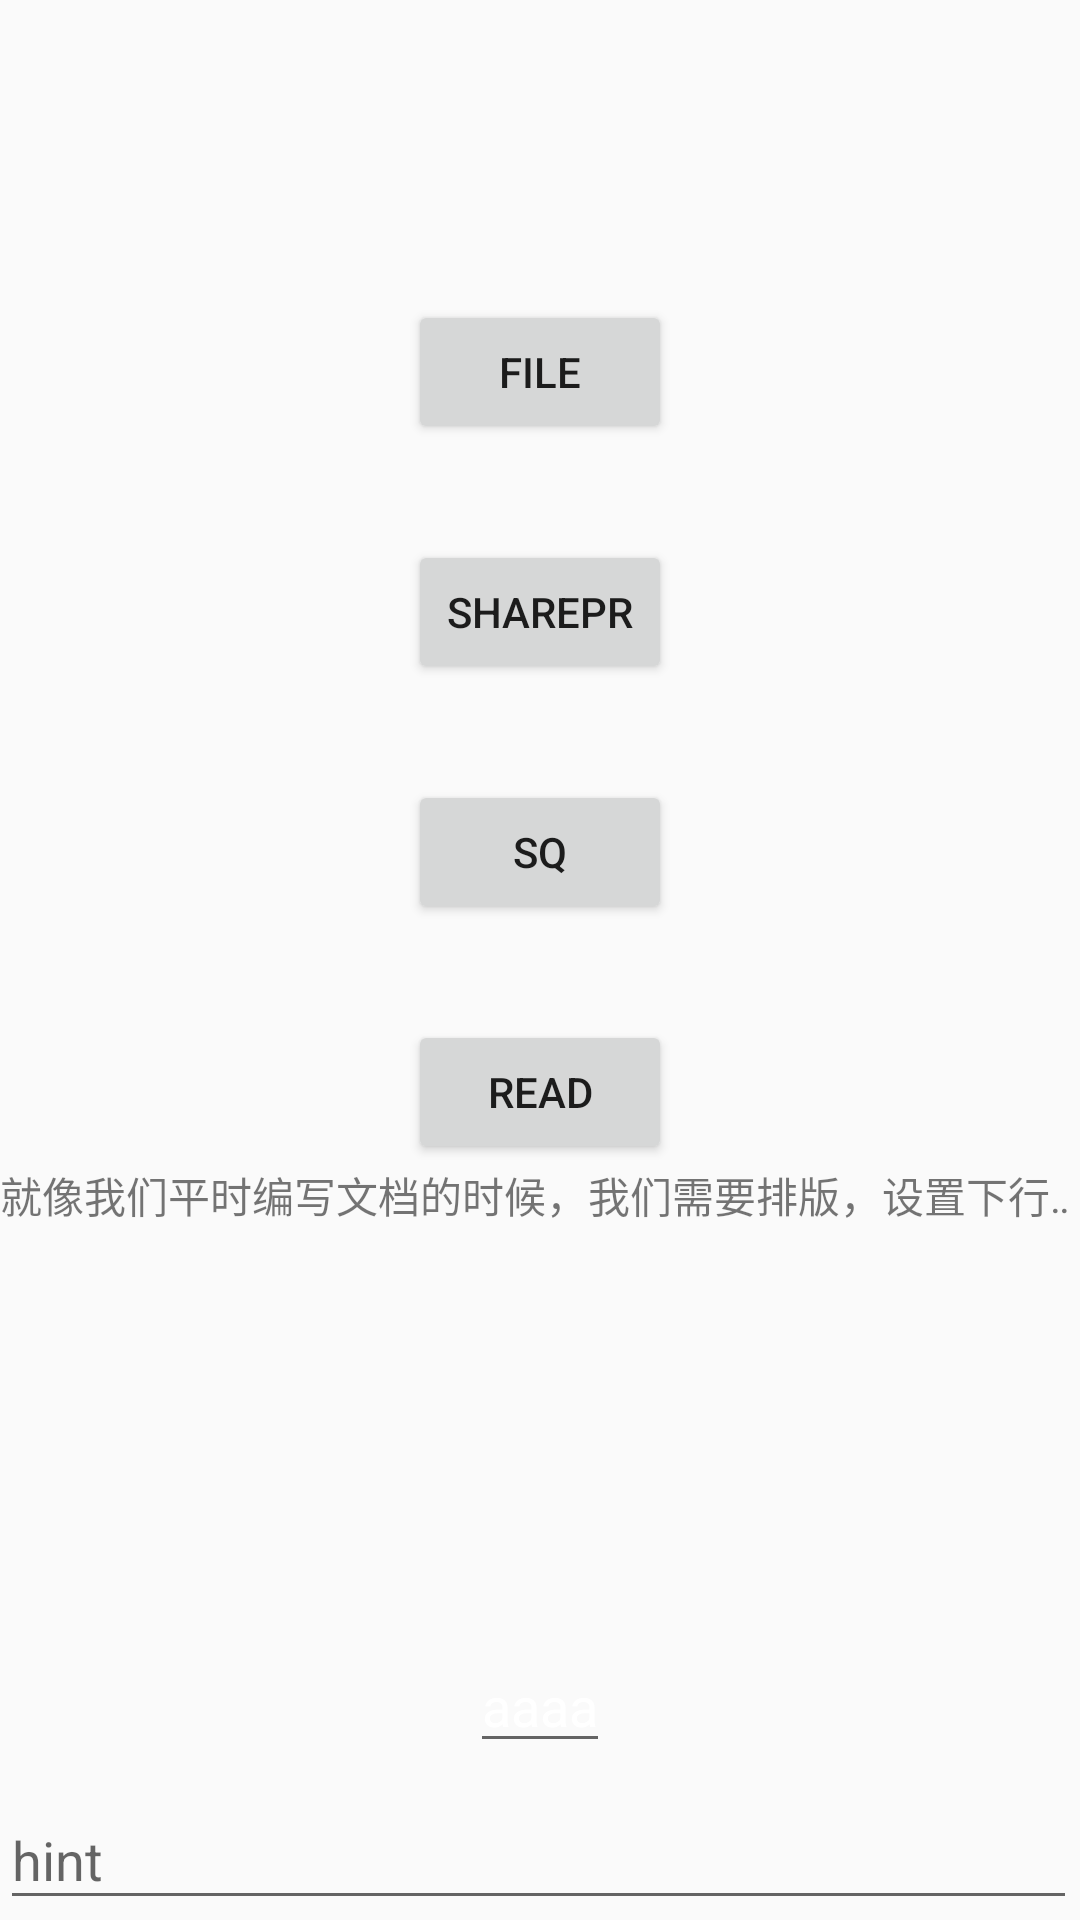

Android layout source for this screen:
<!-- AndroidManifest.xml: application theme AppTheme -->
<!-- res/layout/activity_file.xml -->
<?xml version="1.0" encoding="utf-8"?>
<androidx.constraintlayout.widget.ConstraintLayout xmlns:android="http://schemas.android.com/apk/res/android"
    xmlns:app="http://schemas.android.com/apk/res-auto"
    xmlns:tools="http://schemas.android.com/tools"
    android:layout_width="match_parent"
    android:layout_height="match_parent"
    tools:context=".activity.FileActivity">

    <Button
        android:id="@+id/File"
        android:layout_width="wrap_content"
        android:layout_height="wrap_content"
        android:layout_marginTop="100dp"
        android:text="File"
        app:layout_constraintEnd_toEndOf="parent"
        app:layout_constraintStart_toStartOf="parent"
        app:layout_constraintTop_toTopOf="parent" />

    <Button
        android:id="@+id/SharePr"
        android:layout_width="wrap_content"
        android:layout_height="wrap_content"
        android:layout_marginTop="32dp"
        android:text="SharePr"
        app:layout_constraintEnd_toEndOf="parent"
        app:layout_constraintStart_toStartOf="parent"
        app:layout_constraintTop_toBottomOf="@+id/File" />

    <Button
        android:id="@+id/SQ"
        android:layout_width="wrap_content"
        android:layout_height="wrap_content"
        android:layout_marginTop="32dp"
        android:text="SQ"
        app:layout_constraintEnd_toEndOf="parent"
        app:layout_constraintStart_toStartOf="parent"
        app:layout_constraintTop_toBottomOf="@+id/SharePr" />

    <Button
        android:id="@+id/readbtn"
        android:layout_width="wrap_content"
        android:layout_height="wrap_content"
        android:layout_marginTop="32dp"
        android:text="read"
        app:layout_constraintEnd_toEndOf="parent"
        app:layout_constraintStart_toStartOf="parent"
        app:layout_constraintTop_toBottomOf="@+id/SQ" />

    <EditText
        android:id="@+id/editText"
        android:layout_width="wrap_content"
        android:layout_height="wrap_content"
        android:inputType="textPersonName"
        android:imeOptions="actionDone"
        android:hint="aaaa"
        android:textColorHint="@android:color/background_light"
        android:textCursorDrawable="@android:color/holo_red_dark"
        app:layout_constraintBottom_toTopOf="@+id/textInputLayout"
        app:layout_constraintEnd_toEndOf="parent"
        app:layout_constraintStart_toStartOf="parent" />

    <com.google.android.material.textfield.TextInputLayout
        android:id="@+id/textInputLayout"
        android:layout_width="0dp"
        android:layout_height="wrap_content"
        android:layout_marginEnd="1dp"
        app:layout_constraintBottom_toBottomOf="parent"
        app:layout_constraintEnd_toEndOf="parent"
        app:layout_constraintStart_toStartOf="parent">

        <com.google.android.material.textfield.TextInputEditText
            android:layout_width="match_parent"
            android:layout_height="wrap_content"
            android:hint="hint" />
    </com.google.android.material.textfield.TextInputLayout>

    <TextView
        android:id="@+id/textView5"
        android:layout_width="0dp"
        android:layout_height="wrap_content"
        android:ellipsize="marquee"
        android:focusable="true"
        android:focusableInTouchMode="true"
        android:marqueeRepeatLimit="marquee_forever"
        android:scrollHorizontally="true"
        android:singleLine="true"
        android:text="就像我们平时编写文档的时候，我们需要排版，设置下行或者字之间的间距是吧： Android中的TextView也可以进行这样的设置：
字间距："
        app:layout_constraintEnd_toEndOf="parent"
        app:layout_constraintStart_toStartOf="parent"
        app:layout_constraintTop_toBottomOf="@+id/readbtn" />
</androidx.constraintlayout.widget.ConstraintLayout>
<!-- resources referenced by this layout -->
<resources>
  <style name="AppTheme" parent="Theme.AppCompat.Light.NoActionBar">
          
          <item name="colorPrimary">@color/colorPrimary</item>
          <item name="colorPrimaryDark">@color/colorPrimaryDark</item>
          <item name="colorAccent">@color/colorAccent</item>
      </style>
  <!-- not gathered from this repository: default colours our renderer supplied (Android Studio template values) -->
  <color name="colorPrimary">#FF6200EE</color>
  <color name="colorPrimaryDark">#FF3700B3</color>
  <color name="colorAccent">#FF03DAC5</color>
</resources>
